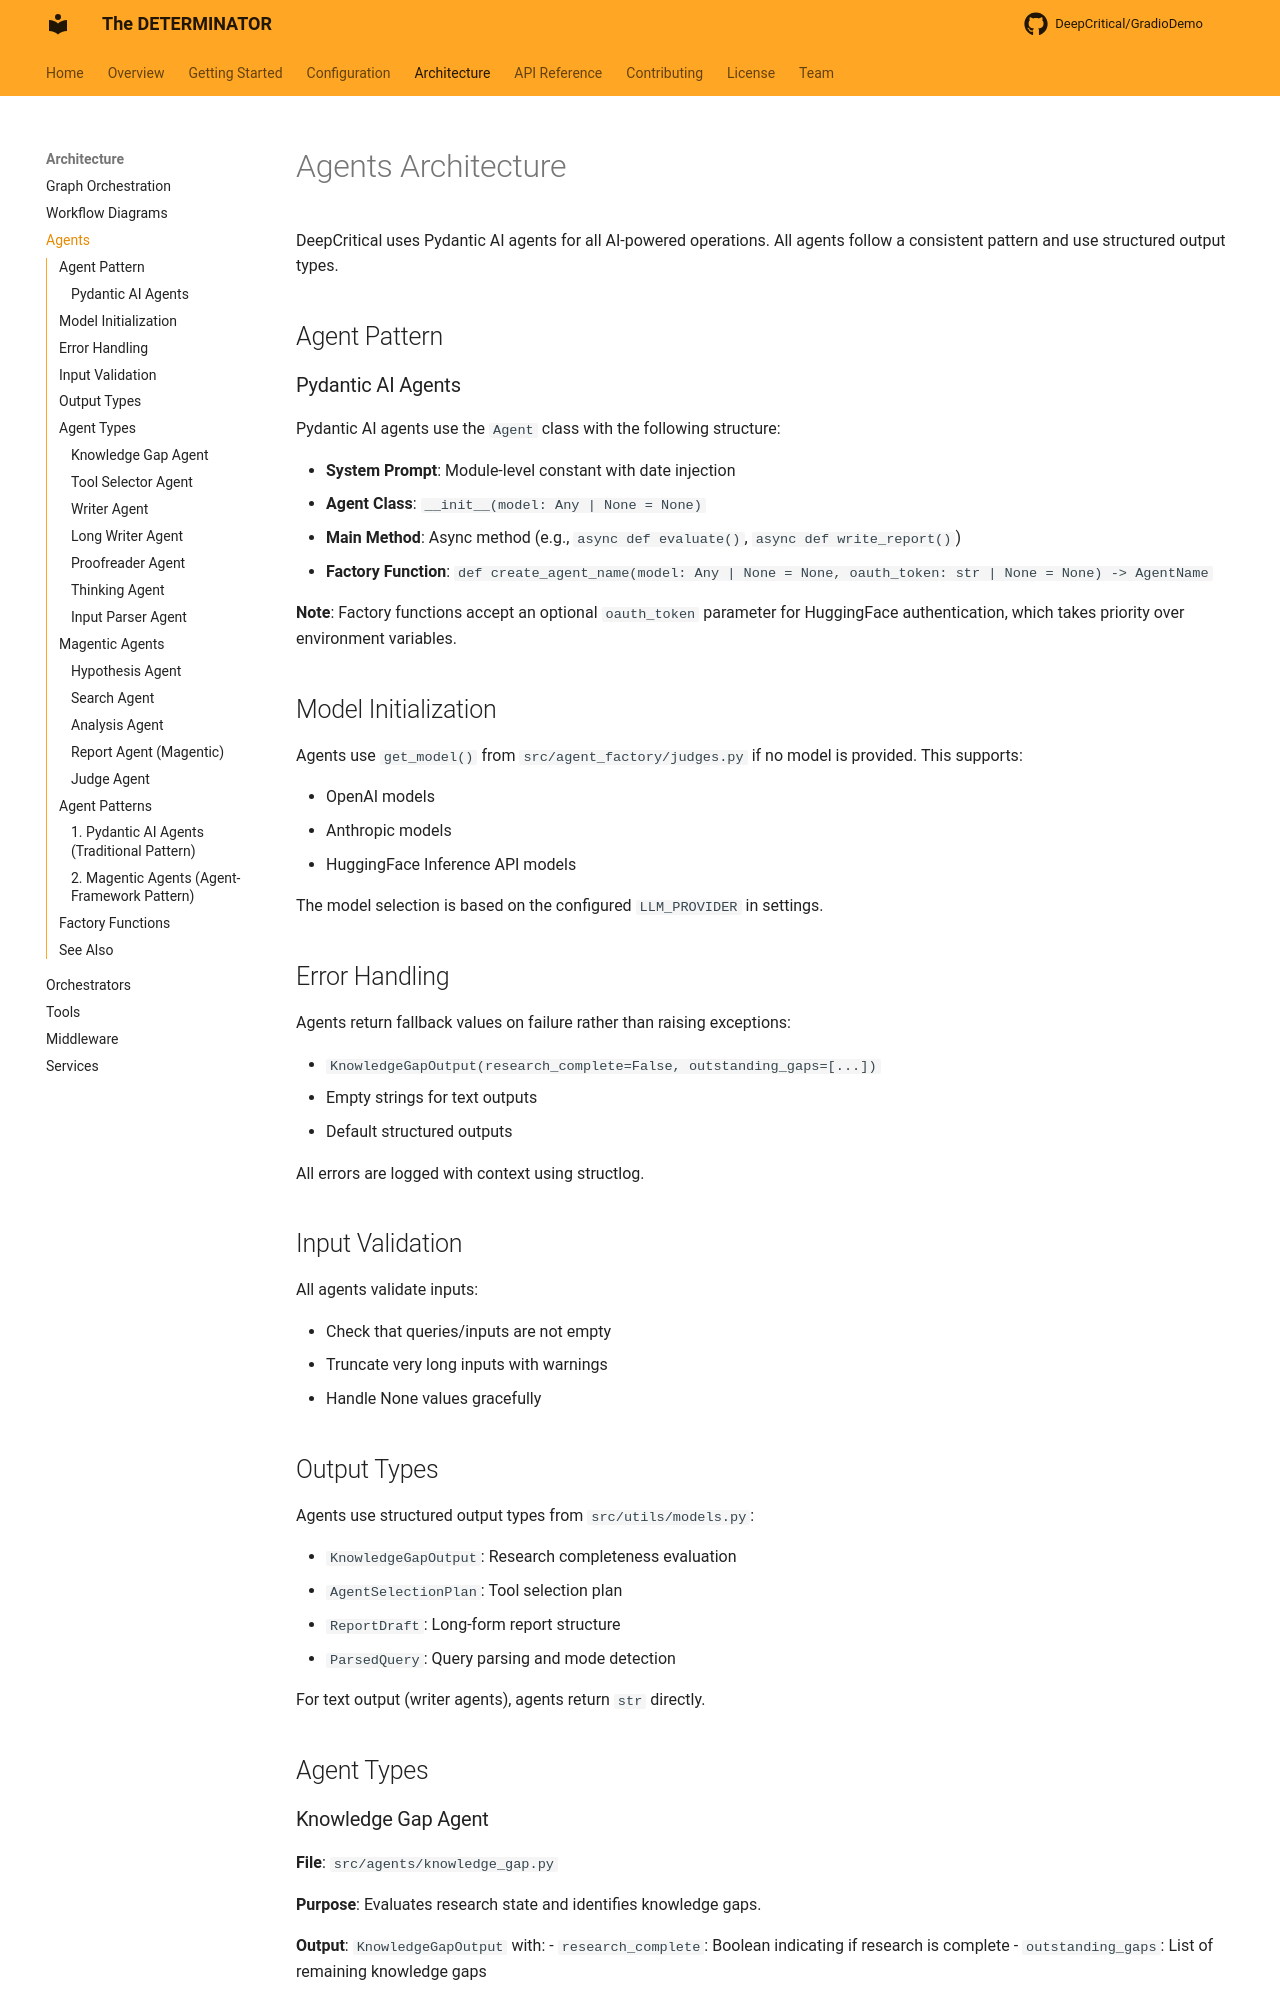

repository: DeepCritical/GradioDemo · page: architecture/agents/index.html · generator: mkdocs

# Agents Architecture

DeepCritical uses Pydantic AI agents for all AI-powered operations. All agents follow a consistent pattern and use structured output types.

## Agent Pattern

### Pydantic AI Agents

Pydantic AI agents use the `Agent` class with the following structure:

- **System Prompt**: Module-level constant with date injection
- **Agent Class**: `__init__(model: Any | None = None)`
- **Main Method**: Async method (e.g., `async def evaluate()`, `async def write_report()`)
- **Factory Function**: `def create_agent_name(model: Any | None = None, oauth_token: str | None = None) -> AgentName`

**Note**: Factory functions accept an optional `oauth_token` parameter for HuggingFace authentication, which takes priority over environment variables.

## Model Initialization

Agents use `get_model()` from `src/agent_factory/judges.py` if no model is provided. This supports:

- OpenAI models
- Anthropic models
- HuggingFace Inference API models

The model selection is based on the configured `LLM_PROVIDER` in settings.

## Error Handling

Agents return fallback values on failure rather than raising exceptions:

- `KnowledgeGapOutput(research_complete=False, outstanding_gaps=[...])`
- Empty strings for text outputs
- Default structured outputs

All errors are logged with context using structlog.

## Input Validation

All agents validate inputs:

- Check that queries/inputs are not empty
- Truncate very long inputs with warnings
- Handle None values gracefully

## Output Types

Agents use structured output types from `src/utils/models.py`:

- `KnowledgeGapOutput`: Research completeness evaluation
- `AgentSelectionPlan`: Tool selection plan
- `ReportDraft`: Long-form report structure
- `ParsedQuery`: Query parsing and mode detection

For text output (writer agents), agents return `str` directly.

## Agent Types

### Knowledge Gap Agent

**File**: `src/agents/knowledge_gap.py`

**Purpose**: Evaluates research state and identifies knowledge gaps.

**Output**: `KnowledgeGapOutput` with:
- `research_complete`: Boolean indicating if research is complete
- `outstanding_gaps`: List of remaining knowledge gaps

**Methods**:
- `async def evaluate(query, background_context, conversation_history, iteration, time_elapsed_minutes, max_time_minutes) -> KnowledgeGapOutput`

### Tool Selector Agent

**File**: `src/agents/tool_selector.py`

**Purpose**: Selects appropriate tools for addressing knowledge gaps.

**Output**: `AgentSelectionPlan` with list of `AgentTask` objects.

**Available Agents**:
- `WebSearchAgent`: General web search for fresh information
- `SiteCrawlerAgent`: Research specific entities/companies
- `RAGAgent`: Semantic search within collected evidence
